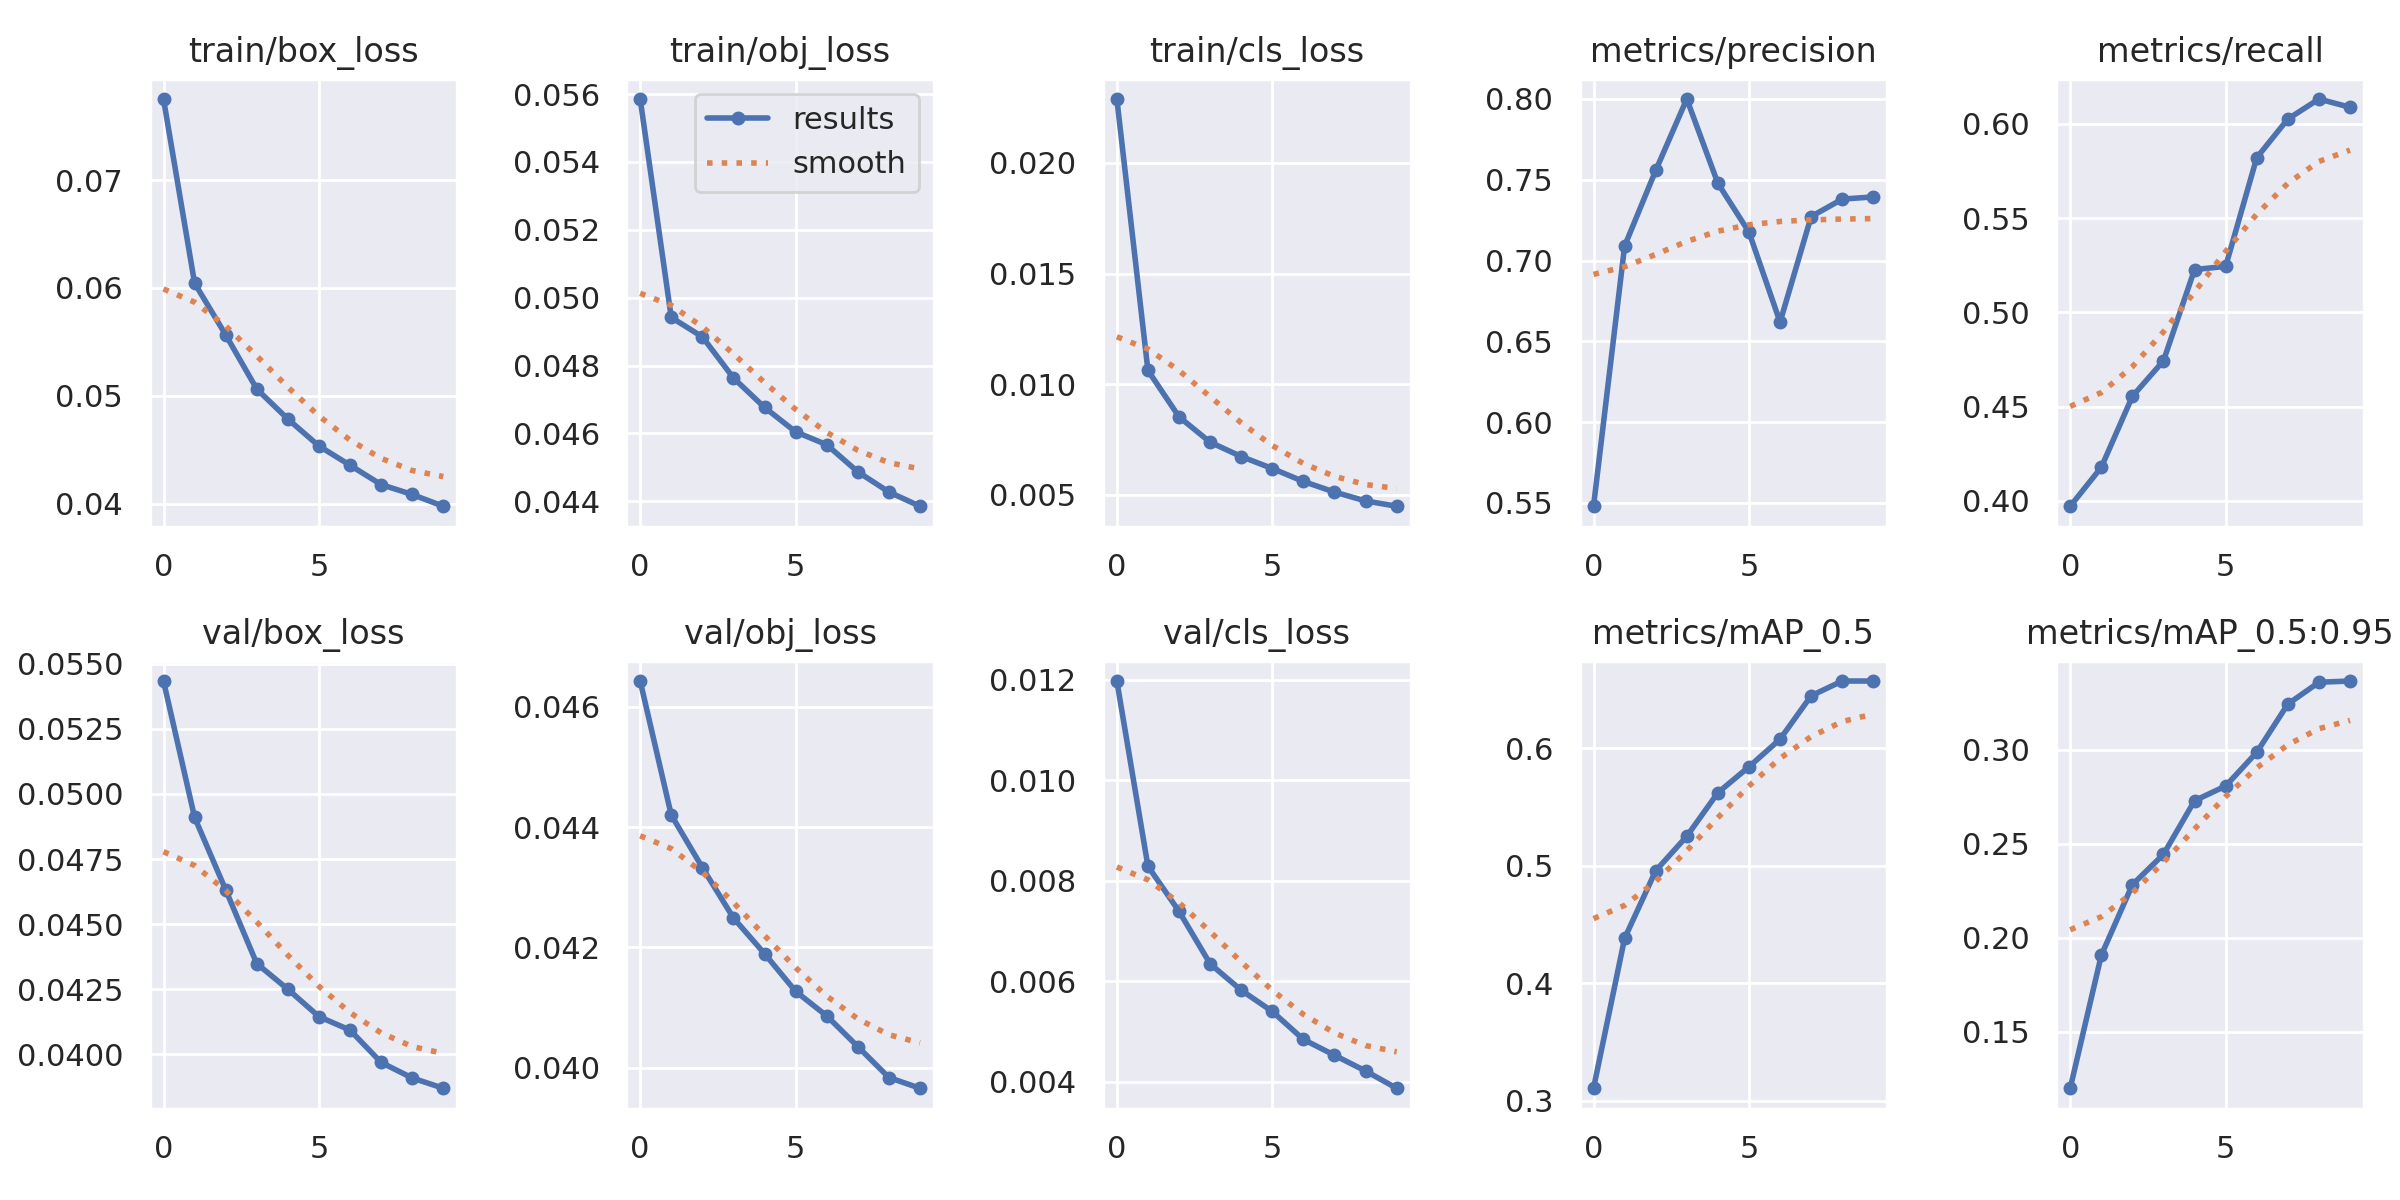

The data file committed next to this chart (first rows):
epoch, train/box_loss, train/obj_loss, train/cls_loss, metrics/precision, metrics/recall, metrics/mAP_0.5, metrics/mAP_0.5:0.95, val/box_loss, val/obj_loss, val/cls_loss, x/lr0, x/lr1, x/lr2
0, 0.0775, 0.05585, 0.02289, 0.5479, 0.3972, 0.3106, 0.1201, 0.05434, 0.04643, 0.01197, 0.07004, 0.003329, 0.003329
1, 0.06044, 0.04942, 0.01063, 0.709, 0.4178, 0.4383, 0.1907, 0.0491, 0.0442, 0.008289, 0.03938, 0.006003, 0.006003
2, 0.05566, 0.04885, 0.00853, 0.7558, 0.4555, 0.4959, 0.2282, 0.04632, 0.04333, 0.007392, 0.008057, 0.008017, 0.008017
3, 0.05063, 0.04764, 0.007384, 0.8, 0.4743, 0.5252, 0.2444, 0.04349, 0.04249, 0.006348, 0.00703, 0.00703, 0.00703
4, 0.04786, 0.04677, 0.006738, 0.7478, 0.5228, 0.5623, 0.2728, 0.0425, 0.0419, 0.005822, 0.00703, 0.00703, 0.00703
5, 0.04536, 0.04605, 0.006196, 0.7176, 0.5244, 0.5844, 0.2806, 0.04145, 0.04127, 0.0054, 0.00604, 0.00604, 0.00604
6, 0.04358, 0.04567, 0.00561, 0.6619, 0.5821, 0.6079, 0.2985, 0.04093, 0.04086, 0.004843, 0.00505, 0.00505, 0.00505
7, 0.04179, 0.04487, 0.005131, 0.7272, 0.6026, 0.6449, 0.3241, 0.03969, 0.04035, 0.004529, 0.00406, 0.00406, 0.00406
8, 0.04087, 0.04428, 0.004731, 0.738, 0.6132, 0.6574, 0.3357, 0.03909, 0.03984, 0.004216, 0.00307, 0.00307, 0.00307
9, 0.03978, 0.04385, 0.004491, 0.7394, 0.6089, 0.6574, 0.3364, 0.0387, 0.03966, 0.003872, 0.00208, 0.00208, 0.00208
